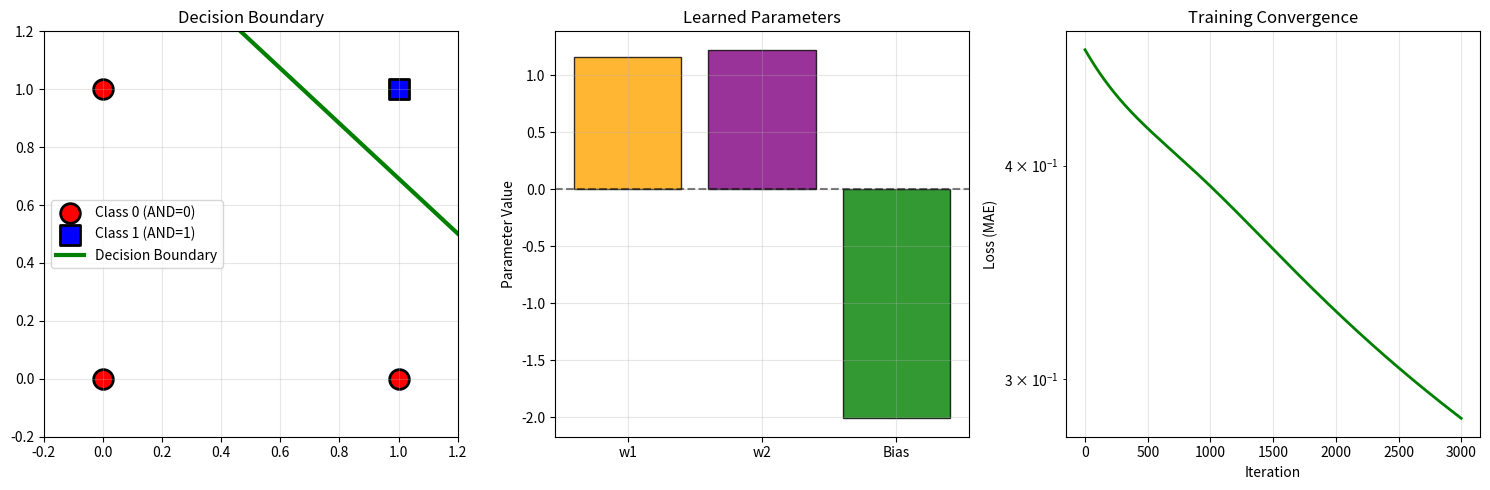

Source code (Python):
import numpy as np
import matplotlib.pyplot as plt


input_size = 2
learning_rate = 0.01
iterations = 3000
print_interval = 100


X = np.array([[0, 0], [0, 1], [1, 0], [1, 1]])
y = np.array([[0], [0], [0], [1]])


weights = np.random.uniform(-1, 1, (input_size, 1))
bias = np.random.uniform(-1, 1, (1, 1))

print(f"Initial weights:\n{weights}")
print(f"Initial bias: {bias[0,0]}")


def sigmoid(x):

    return 1 / (1 + np.exp(-np.clip(x, -250, 250)))

def sigmoid_derivative(x):
    return x * (1 - x)

def predict(x, weights, bias):
    linear = np.dot(x, weights) + bias
    return sigmoid(linear)

print("\n--- Training single perceptron (AND Gate) ---")
loss_history = []

for iteration in range(iterations):

    output = predict(X, weights, bias)


    error = y - output


    adjustment = error * sigmoid_derivative(output)
    weights += learning_rate * np.dot(X.T, adjustment)
    bias += learning_rate * np.sum(adjustment, axis=0, keepdims=True)

    current_loss = np.mean(np.abs(error))
    loss_history.append(current_loss)

    if iteration % print_interval == 0:
        print(f"Iteration {iteration:4d}: Loss = {current_loss:.6f}")

print("\nTraining complete!")
print(f"Final weights: w1 = {weights[0][0]:.3f}, w2 = {weights[1][0]:.3f}")
print(f"Final Bias: {bias[0][0]:.3f}")


final_predictions = predict(X, weights, bias)
print("\nPredictions (AND Gate):")
for i in range(len(X)):
    pred_class = 1 if final_predictions[i][0] > 0.5 else 0
    print(f"Input: [{X[i][0]}, {X[i][1]}] -> Pred: {final_predictions[i][0]:.4f} (Class {pred_class})")


plt.figure(figsize=(15, 5))


plt.subplot(1, 3, 1)

plt.scatter(X[(y.flatten() == 0), 0], X[(y.flatten() == 0), 1],
            s=200, c='red', marker='o', edgecolors='black', linewidth=2, label='Class 0 (AND=0)')

plt.scatter(X[(y.flatten() == 1), 0], X[(y.flatten() == 1), 1],
            s=200, c='blue', marker='s', edgecolors='black', linewidth=2, label='Class 1 (AND=1)')

w1, w2 = weights[0, 0], weights[1, 0]
b = bias[0, 0]

boundary_x = np.linspace(-0.2, 1.2, 100)
if abs(w2) > 1e-6:
    boundary_y = (-w1 * boundary_x - b) / w2
    plt.plot(boundary_x, boundary_y, 'g-', linewidth=3, label='Decision Boundary')
else:

    plt.axvline(x=-b/w1, color='g', linewidth=3, label='Decision Boundary')

plt.xlim(-0.2, 1.2)
plt.ylim(-0.2, 1.2)
plt.title("Decision Boundary")
plt.legend()
plt.grid(True, alpha=0.3)


plt.subplot(1, 3, 2)
params = ['w1', 'w2', 'Bias']
values = [weights[0, 0], weights[1, 0], bias[0, 0]]
plt.bar(params, values, color=['orange', 'purple', 'green'], alpha=0.8, edgecolor='black')
plt.ylabel('Parameter Value')
plt.title('Learned Parameters')
plt.axhline(y=0, color='black', linestyle='--', alpha=0.5)
plt.grid(True, alpha=0.3)


plt.subplot(1, 3, 3)
plt.semilogy(loss_history, 'g-', linewidth=2)
plt.xlabel('Iteration')
plt.ylabel('Loss (MAE)')
plt.title('Training Convergence')
plt.grid(True, alpha=0.3)

plt.tight_layout()
plt.show()


print("\nDECISION BOUNDARY VERIFICATION:")
print(f"Equation: {weights[0,0]:.3f}x + {weights[1,0]:.3f}y + {bias[0,0]:.3f} = 0")
